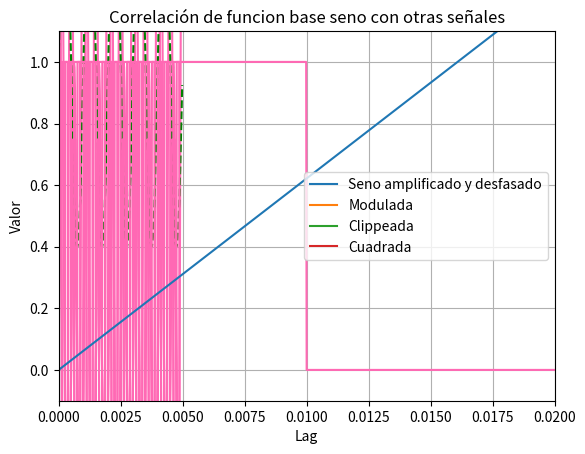

Here is the Python script that generated this plot: (Note: this script raises an exception after producing the figure.)
import numpy as np
import matplotlib.pyplot as plt
from scipy.signal import square

#Parametros
frec = 2000 #frecuencia en Hz de la señal principal
frec_muestreo = 50000  #frecuencia de muestreo [Hz]
Ts = 1/frec_muestreo   #tiempo entre muestras

# Vectores de tiempo usando arange
t_seno = np.arange(0, 0.005, Ts)       
t_cuadrada = np.arange(0, 0.005, Ts)   
t_pulso = np.arange(0, 0.02, Ts)        

#Una señal sinusoidal de 2KHz.
x1 = np.sin(2 * np.pi * frec * t_seno)

#Sus graficos
plt.plot(t_seno, x1, color="hotpink")
plt.title('Funcion seno base')
plt.xlabel('Tiempo (s)')
plt.ylabel('Amplitud (V)')
plt.xlim(0, 0.005)
plt.grid(True)
plt.show()

#Misma señal amplificada y desfazada en π/2
x2 = 2 * np.sin(2 * np.pi * frec * t_seno + np.pi/2)

#Sus graficos
plt.plot(t_seno, x2, color="hotpink")
plt.title('Señal amplificada y desfasada π/2')
plt.xlabel('Tiempo (s)')
plt.ylabel('Amplitud (V)')
plt.xlim(0, 0.005)  
plt.grid(True)
plt.show()

#Misma señal pero modulada en amplitud por otra de la mitad de frecuencia
frecmoduladora = 1000  # señal moduladora
m = 0.6  # el índice m sirve para controlar que la amplitud no se vuelva negativa ni excesiva
#va de 0 a 1
x3 = (1 + m * np.sin(2 * np.pi * frecmoduladora * t_seno)) * x1
#portadora * (1 + moduladora), el 1 se suma para que la envolvente nunca cambie de signo.
#modulacion de amplitud clasica se escribe asi 

#Sus graficos
plt.plot(t_seno, x3, color="hotpink")
plt.title('Señal de 2 kHz modulada en amplitud por 1 kHz')
plt.xlabel('Tiempo (s)')
plt.ylabel('Amplitud (V)')
plt.xlim(0, 0.005)  
plt.grid(True)

#Dibujo la envolvente
envolvente_superior = 1 + m * np.sin(2 * np.pi * frecmoduladora * t_seno)
envolvente_inferior = -(1 + m * np.sin(2 * np.pi * frecmoduladora * t_seno))
plt.plot(t_seno, envolvente_superior, 'g--')
plt.plot(t_seno, envolvente_inferior, 'g--')
plt.show()

#Señal anterior recortada al 75% de su amplitud
A = np.max(np.abs(x1))   #valor max de amp o.g
Aclip = 0.75 * A        #le saco el 75%
x1_clippeada = np.clip(x1, -Aclip, Aclip)

#Sus graficos
plt.plot(t_seno, x1_clippeada, color="hotpink")
plt.title('Señal anterior recortada al 75 % de su potencia')
plt.xlabel('Tiempo (s)')
plt.ylabel('Amplitud (V)')
plt.xlim(0, 0.005)  
plt.grid(True)
plt.show()

#Señal cuadrada de 4 kHz
frec_cuadrada=4000
amp = 1    
x_cuadrada = amp * square(2 * np.pi * frec_cuadrada * t_cuadrada)

#Sus graficos
plt.plot(t_cuadrada, x_cuadrada, color="hotpink")
plt.title('Señal cuadrada de 4 kHz')
plt.xlabel('Tiempo (s)')
plt.ylabel('Amplitud (V)')
plt.xlim(0, 0.00125)  
plt.grid(True)
plt.show()

#para el pulso rectangular defino un tiempo más largo para que entre, porque si uso el que ya tenía definido se ve como el pulso de un muerto
pulso = 0.01
x_pulso = np.where(t_pulso < pulso, 1, 0)  # vale 1 de 0 a 10 ms, 0 después

#Sus graficos
plt.plot(t_pulso, x_pulso, color="hotpink")
plt.title('Pulso rectangular de 10 ms')
plt.xlabel('Tiempo (s)')
plt.ylabel('Amplitud (V)')
plt.ylim(-0.1, 1.1)  # Para ver mejor los bordes
plt.xlim(0, 0.02)    # Para ver la transición  
plt.grid(True)
plt.show()


#me hago un diccionario con todas mis funciones asi puedo hacer un for, me ahorro lineas de codigo
signals = {
    "Funcion base seno": x1,
    "Seno amplificado y desfasado": x2,
    "Modulada": x3,
    "Clippeada": x1_clippeada,
    "Cuadrada": x_cuadrada,
    "Pulso rectangular": x_pulso
}

def calc_potencia(x): 
    return np.mean(x**2)

def calc_energia(x, Ts): 
    return np.sum(x**2) * Ts

#A señales periódicas le calculo la potencia y a las señales de duración finita la energía

print("Energía, potencia y número de muestras de cada señal (Nro_m):")
for name, sig in signals.items():
    if (name == "Pulso rectangular"): #!= devuelve un booleano en numpy
        Pot = calc_potencia(sig)
        print(f"{name}: su potencia es {Pot} y tiene {len(sig)} muestras.")
    else:
        E_pulso = calc_energia(x_pulso, Ts)
        print(f"{name}: su energia es {E_pulso} y tiene {len(sig)} muestras.")
        
señales = {
    "Seno amplificado y desfasado": x2,
    "Modulada": x3,
    "Clippeada": x1_clippeada,
    "Cuadrada": x_cuadrada[:len(t_seno)]  

}

print("Ortogonalidad entre x1 y las demás señales")
for nombre, sig in señales.items():
    sig_recortada = sig[:len(x1)]
    producto = np.dot(x1, sig_recortada)
    
    if np.isclose(producto, 0, atol=1e-6):
        resultado = "Es ortogonal"
    else:
        resultado = "No es ortogonal"
    print("Funcion base seno producto con ", nombre, "=", f"{producto:.6f}", "-->", resultado)

#autocorrelación de x1
autoco_x1 = np.correlate(x1, x1, mode='full')

# correlación de x1 con otras señales
correlaciones = {}
for nombre, sig in señales.items():
    sig_recortada = sig[:len(x1)]  # recortamos si es necesario
    correlacion = np.correlate(x1, sig_recortada, mode='full')
    correlaciones[nombre] = correlacion

lags = np.arange(-len(x1)+1, len(x1))  

# autocorrelación
plt.plot(lags, autoco_x1, color="hotpink")
plt.title("Autocorrelación de x1")
plt.xlabel("Lag")
plt.ylabel("Valor")
plt.grid(True)
plt.show()

# correlación con otras señales
for nombre, correlacion in correlaciones.items():
    plt.plot(lags, correlacion, label=nombre)
plt.title("Correlación de funcion base seno con otras señales")
plt.xlabel("Lag")
plt.ylabel("Valor")
plt.grid(True)
plt.legend()
plt.show()

frecuencia = 200  
w = 2 * np.pi * frecuencia  # Frecuencia angular ω
duracion = 0.01  # 10 ms de señal
frec_muestreo = 44100  # Frecuencia de muestreo
cant_muestras = int(duracion * frec_muestreo)

# Crear vector de tiempo
t = (np.arange(cant_muestras) / frec_muestreo).reshape(-1, 1)

alpha = w * t
beta = 2 * alpha 

# Calcular ambos lados de la identidad
ecuacion1= 2 * np.sin(alpha) * np.sin(beta)
ecuacion2 = np.cos(alpha - beta) - np.cos(alpha + beta)

# Verificar la igualdad (con tolerancia para errores numéricos)
if np.allclose(ecuacion1, ecuacion2, atol=1e-10):
    print("La identidad trigonométrica se cumple!")
else:
    print("La identidad no se cumple :(")
    
# BONNUSSSSSSSSSSSSSSSSSS!

import scipy.io.wavfile as wavfile

def analizar_audio(archivo_wav):
    
    # Leer el archivo WAV
    frecuencia_muestreo, datos_audio = wavfile.read(archivo_wav)
    
    # Convertir a mono si es estéreo
    '''
    Mono: Una sola señal de audio (1 canal). Todos los altavoces reproducen el mismo sonido
    estereo: Dos señales de audio (2 canales: izquierdo y derecho). Sonido espacial con dirección y profundidad
    ¿Por qué convertir a mono para análisis?
    - Un solo canal es más fácil de analizar
    - Evita duplicar energía al sumar ambos canales
    '''
    #--> caro pedile al chat que te explique pero es bardo
    if len(datos_audio.shape) > 1:
        datos_audio = datos_audio.mean(axis=1)
        print("Convertido a mono")
    
    # Normalizar entre -1 y 1 --> caro pedile al chat que te explique pero es bardo
    datos_normalizados = datos_audio.astype(np.float32) / np.max(np.abs(datos_audio))
    # si no normalizo son valores muy grandes
    
    # Calcular energía
    energia = np.sum(datos_normalizados**2)
    print(f"Energía total: {energia:.4f}")
    
    # Crear vector de tiempo
    tiempo = np.arange(len(datos_normalizados)) / frecuencia_muestreo
    
    # Graficar
    plt.figure(figsize=(12, 6))
    plt.plot(tiempo, datos_normalizados)
    plt.title('Bonus: señal de audio de freesound.org')
    plt.xlabel('Tiempo [s]')
    plt.ylabel('Amplitud normalizada')
    plt.grid(True)
    plt.show()
    
    return datos_normalizados, frecuencia_muestreo, energia

# USO DEL CÓDIGO
archivo = "soundwav.wav"  # CAMBIA POR EL NOMBRE DE TU ARCHIVO
datos, fs, energia = analizar_audio(archivo)
